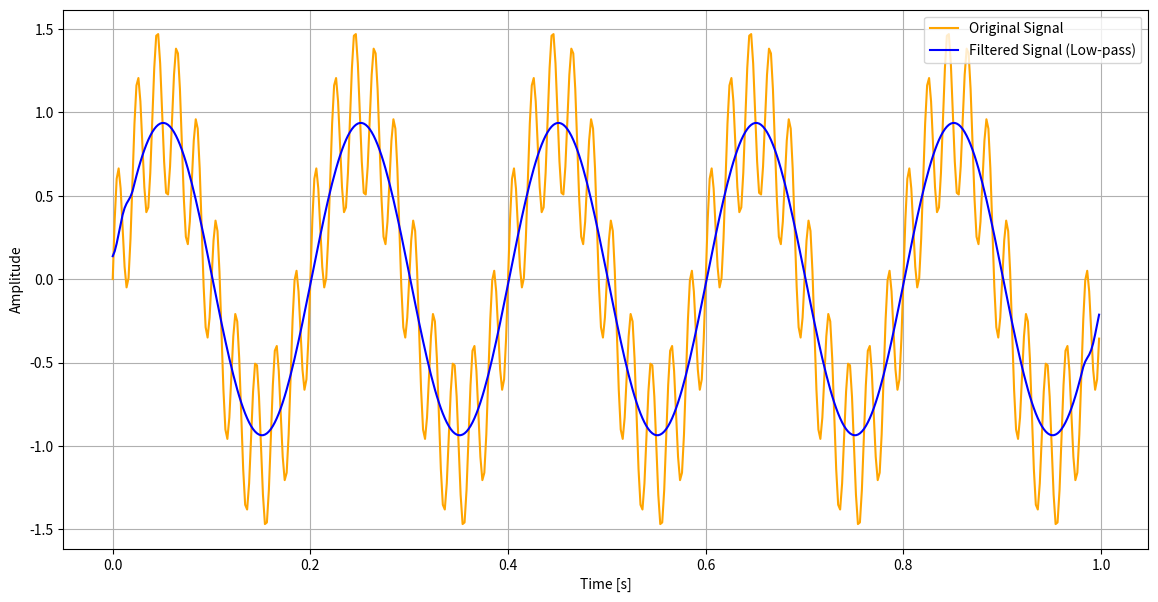

The matplotlib source for this figure: (Note: this script raises an exception after producing the figure.)
# Copyright (c) 2024 David Such
# 
# This software is released under the MIT License.
# https://opensource.org/licenses/MIT

import os
import numpy as np
import matplotlib.pyplot as plt

# Define the data folder and file name
data_folder = os.path.expanduser("~/Documents/GitHub/NSP-Embedded-AI/images/ch_6")
file_name = 'f06004.pdf'
file_path = os.path.join(data_folder, file_name)

# Generate a sample signal: a combination of a low-frequency and a high-frequency component
fs = 500  # Sampling frequency
t = np.arange(0, 1.0, 1.0/fs)  # Time vector
freq_low = 5  # Frequency of the low-frequency component
freq_high = 50  # Frequency of the high-frequency component

signal = np.sin(2 * np.pi * freq_low * t) + 0.5 * np.sin(2 * np.pi * freq_high * t)

# Apply a simple moving average filter (low-pass filter)
window_size = 20
filtered_signal = np.convolve(signal, np.ones(window_size)/window_size, mode='same')

# Plot the original and filtered signals
plt.figure(figsize=(14, 7))
plt.plot(t, signal, label='Original Signal', color='orange')
plt.plot(t, filtered_signal, label='Filtered Signal (Low-pass)', color='blue')
# plt.title('Low-pass Filter Effect')
plt.xlabel('Time [s]')
plt.ylabel('Amplitude')
plt.legend()
plt.grid()
plt.savefig()
plt.show()